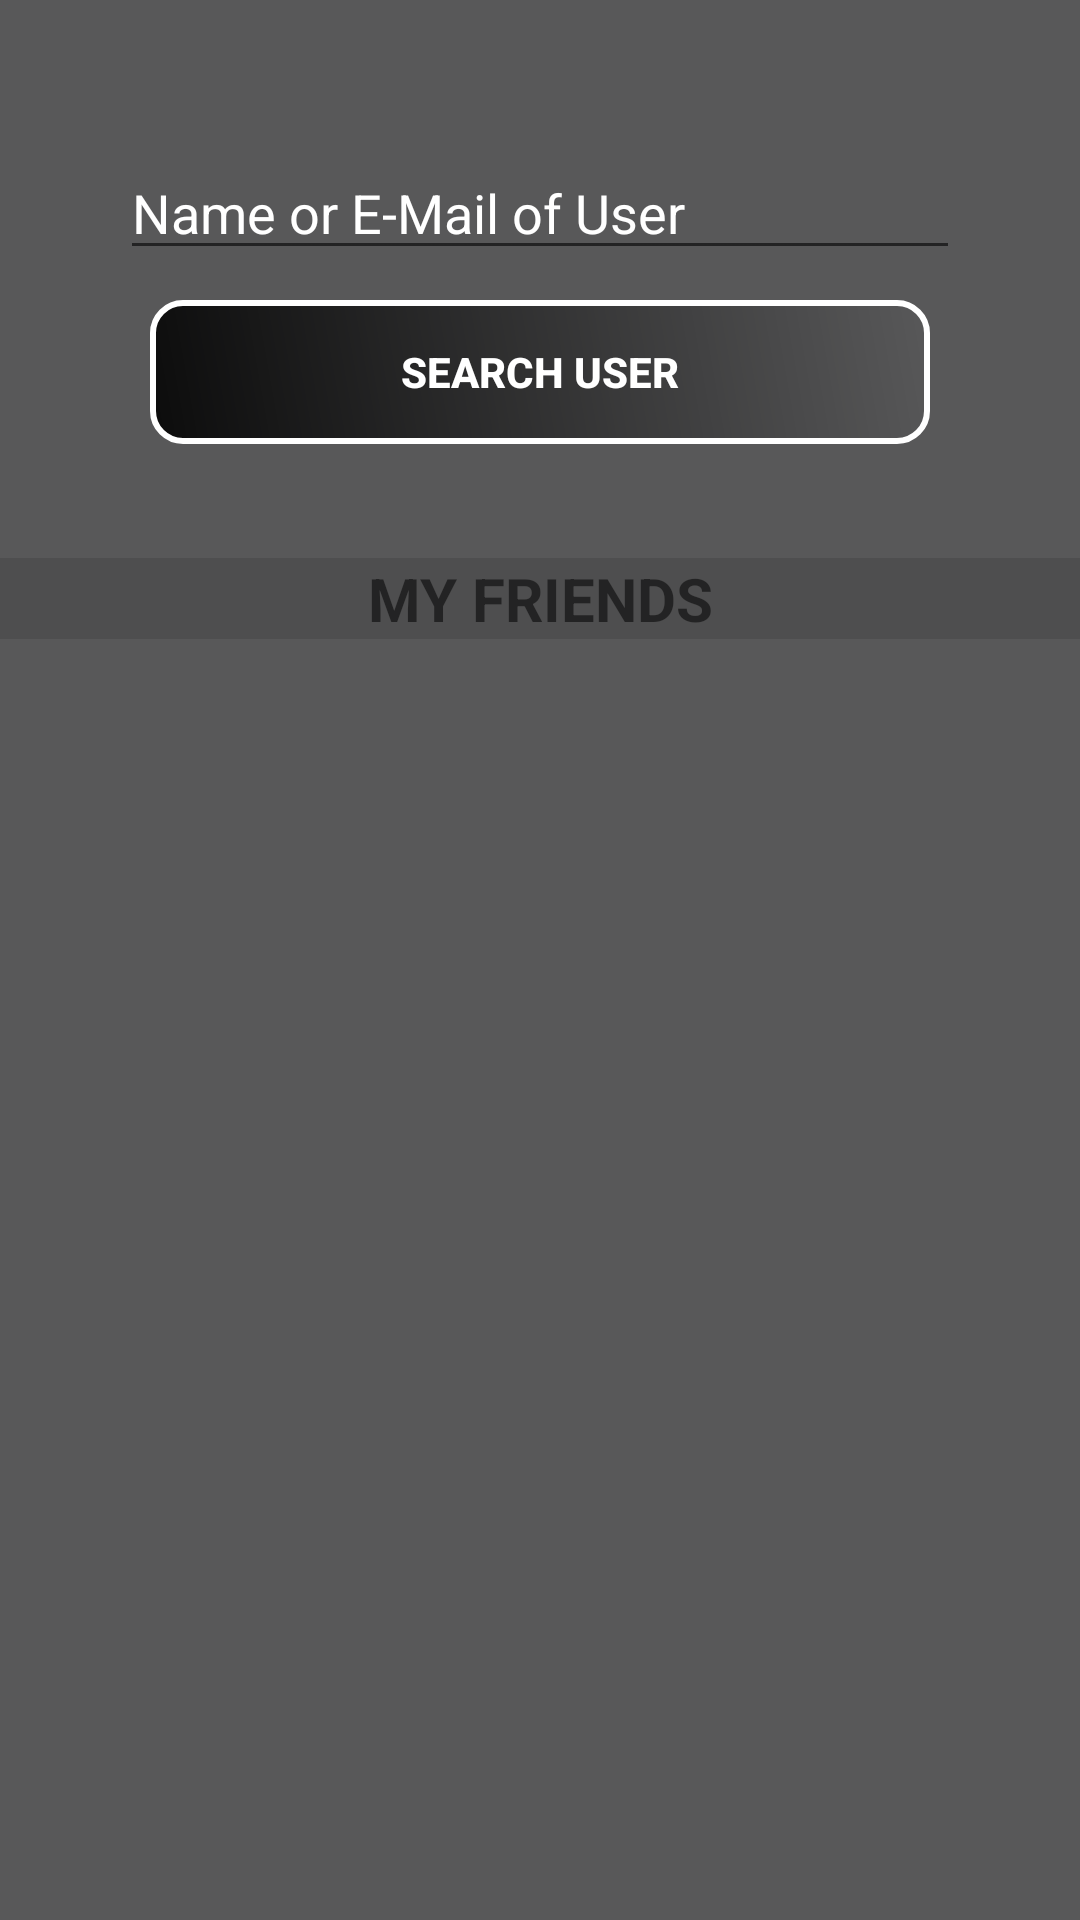

Layout XML and referenced resources for this Android screen:
<!-- AndroidManifest.xml: application theme AppTheme -->
<!-- res/layout/activity_show_friends.xml -->
<?xml version="1.0" encoding="utf-8"?>
<android.support.constraint.ConstraintLayout xmlns:android="http://schemas.android.com/apk/res/android"
    xmlns:app="http://schemas.android.com/apk/res-auto"
    xmlns:tools="http://schemas.android.com/tools"
    android:layout_width="match_parent"
    android:layout_height="match_parent"
    android:background="@color/colorPrimary"
    tools:context=".SearchUserActivity">

    <RelativeLayout
        android:id="@+id/relativeLayout_add_friend"
        android:layout_width="0dp"
        android:layout_height="match_parent"
        android:layout_marginTop="40dp"
        app:layout_constraintBottom_toBottomOf="parent"
        app:layout_constraintEnd_toEndOf="parent">

        <EditText
            android:id="@+id/userName"
            android:layout_width="match_parent"
            android:layout_height="40dp"
            android:layout_marginLeft="40dp"
            android:layout_marginRight="40dp"
            android:layout_marginTop="10dp"
            android:hint="Name or E-Mail of User"
            android:inputType="text"
            android:textColor="@color/white"
            android:textColorHint="@color/white" />

        <Button
            android:id="@+id/searchUsers"
            android:layout_width="match_parent"
            android:layout_height="wrap_content"
            android:layout_below="@id/userName"
            android:layout_marginLeft="50dp"
            android:layout_marginRight="50dp"
            android:layout_marginTop="10dp"
            android:background="@drawable/shape"
            android:onClick="searchUsers"
            android:text="Search User"
            android:textColor="@color/white"
            android:textStyle="bold" />

        <ListView
            android:id="@+id/user_result"
            android:layout_width="match_parent"
            android:layout_height="wrap_content"
            android:layout_alignEnd="@+id/userName"
            android:layout_alignParentStart="true"
            android:layout_alignParentTop="true"
            android:layout_marginStart="42dp"
            android:layout_marginTop="136dp"
            android:layout_marginEnd="-4dp" />

        <TextView
            android:id="@+id/friends_header"
            android:layout_width="match_parent"
            android:layout_height="wrap_content"
            android:layout_below="@+id/user_result"
            android:text="@string/header_friendslist"
            android:textStyle="bold"
            android:gravity="center"
            android:textSize="20sp"
            android:background="@color/colorPrimaryDark"
            android:layout_marginTop="10dp"/>

        <android.support.v7.widget.RecyclerView
            android:id="@+id/showFriends"
            android:layout_width="match_parent"
            android:layout_height="wrap_content"
            android:layout_below="@+id/friends_header"/>

    </RelativeLayout>


</android.support.constraint.ConstraintLayout>
<!-- resources referenced by this layout -->
<resources>
  <color name="colorPrimary">#585859</color>
  <color name="colorPrimaryDark">#4e4e4f</color>
  <color name="white">#ffffff</color>
  <!-- drawable shape (drawable) -->
  <?xml version="1.0" encoding="utf-8"?>
  <shape xmlns:android="http://schemas.android.com/apk/res/android" >
      <stroke android:width="2dp"
          android:color="#FFFFFF"/>
      <gradient
          android:angle="225"
          android:endColor="#DD000000"/>
      <corners
          android:bottomLeftRadius="10dp"
          android:bottomRightRadius="10dp"
          android:topLeftRadius="10dp"
          android:topRightRadius="10dp" />
  </shape>
  <string name="header_friendslist">MY FRIENDS</string>
  <style name="AppTheme" parent="Theme.AppCompat.Light.DarkActionBar">
          
          <item name="colorPrimary">@color/colorPrimary</item>
          <item name="colorPrimaryDark">@color/colorPrimaryDark</item>
          <item name="colorAccent">@color/colorAccent</item>
      </style>
  <color name="colorAccent">#ffffff</color>
</resources>
